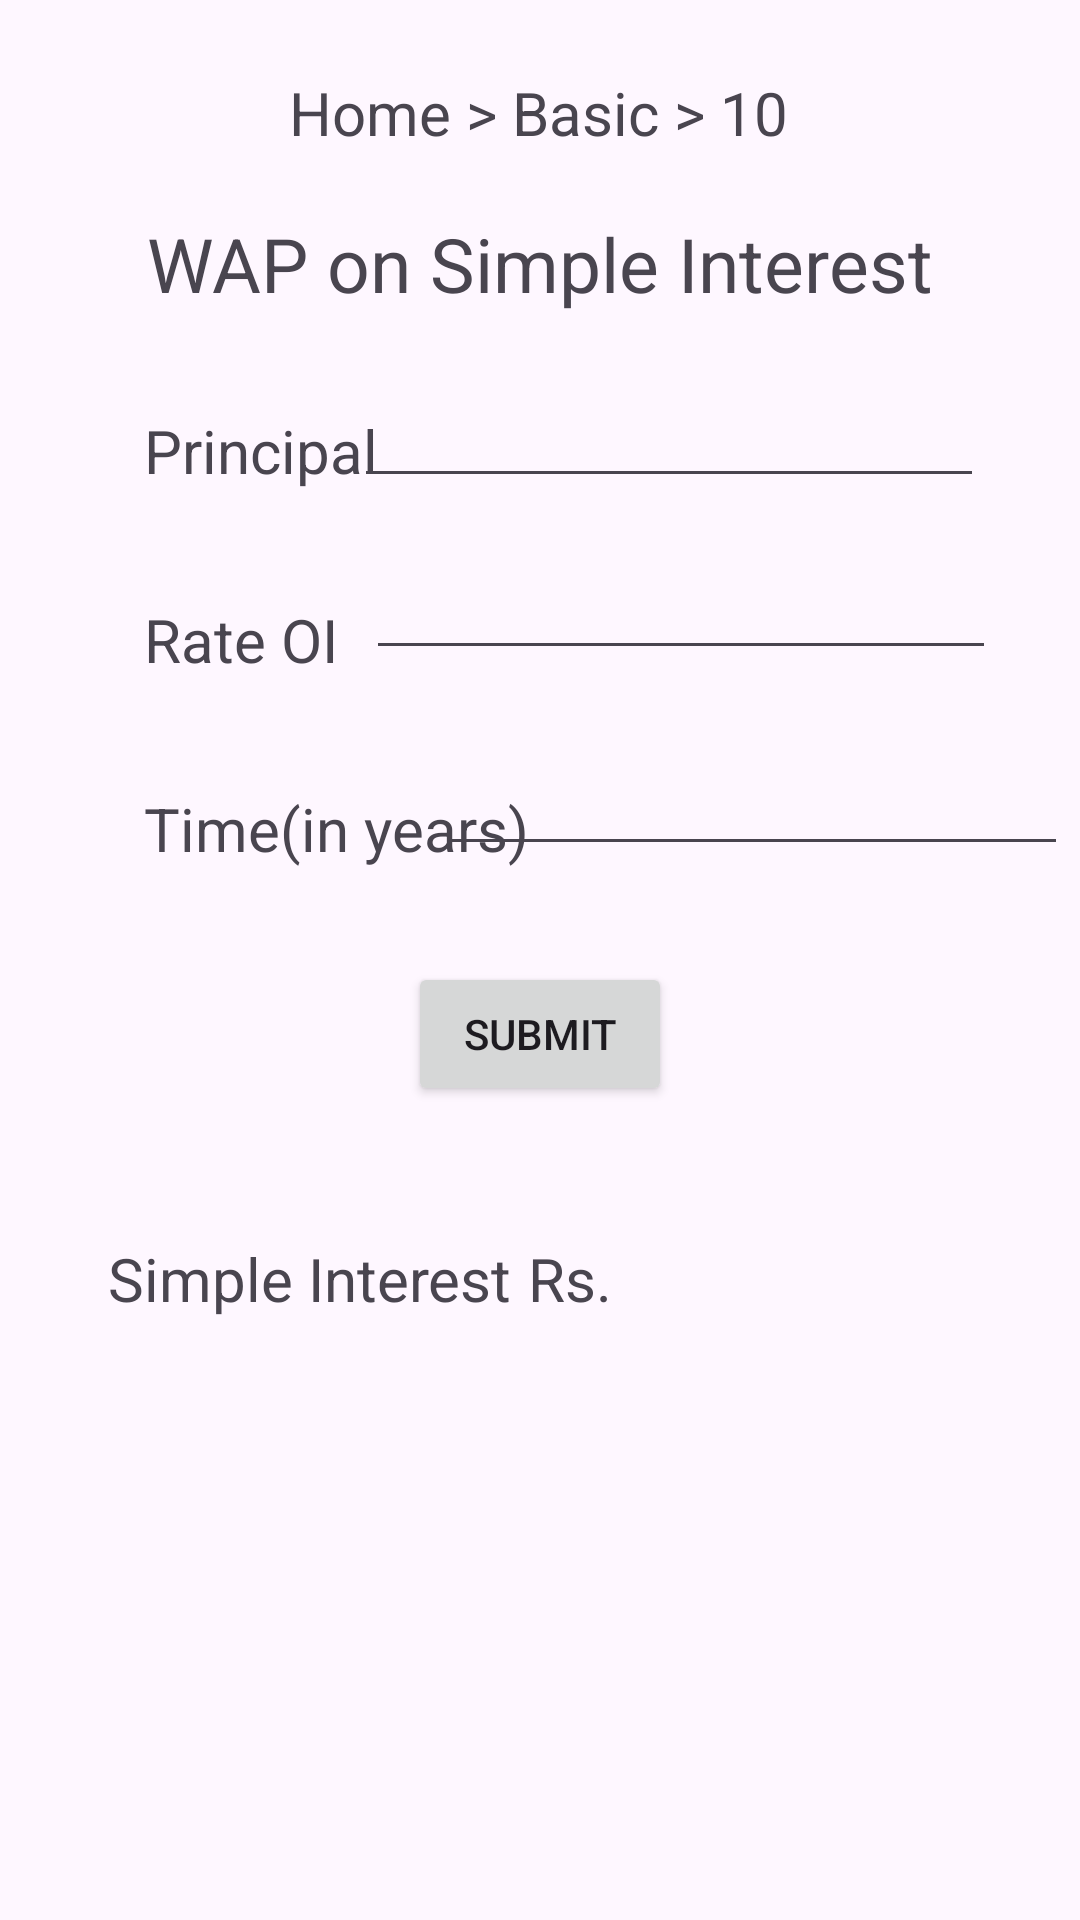

Produce the Android XML layout that renders to this screen, including the resource entries it uses.
<!-- AndroidManifest.xml: application theme Theme.Icube -->
<!-- res/layout/activity_bp10.xml -->
<?xml version="1.0" encoding="utf-8"?>
<androidx.constraintlayout.widget.ConstraintLayout xmlns:android="http://schemas.android.com/apk/res/android"
    xmlns:app="http://schemas.android.com/apk/res-auto"
    xmlns:tools="http://schemas.android.com/tools"
    android:layout_width="match_parent"
    android:layout_height="match_parent"
    tools:context=".bp10">

    <TextView
        android:id="@+id/textView12"
        android:layout_width="wrap_content"
        android:layout_height="wrap_content"
        android:layout_marginTop="24dp"
        android:text="Home > Basic > 10"
        android:textSize="20dp"
        android:textAlignment="center"
        app:layout_constraintEnd_toEndOf="parent"
        app:layout_constraintHorizontal_bias="0.498"
        app:layout_constraintStart_toStartOf="parent"
        app:layout_constraintTop_toTopOf="parent" />

    <TextView
        android:id="@+id/textView28"
        android:layout_width="wrap_content"
        android:layout_height="wrap_content"
        android:layout_marginTop="20dp"
        android:textSize="25dp"
        android:textAlignment="center"
        android:text="WAP on Simple Interest"
        app:layout_constraintEnd_toEndOf="parent"
        app:layout_constraintHorizontal_bias="0.498"
        app:layout_constraintStart_toStartOf="parent"
        app:layout_constraintTop_toBottomOf="@+id/textView12" />

    <TextView
        android:id="@+id/textView31"
        android:layout_width="wrap_content"
        android:layout_height="wrap_content"
        android:layout_marginStart="48dp"
        android:layout_marginLeft="48dp"
        android:layout_marginTop="32dp"
        android:text="Principal"
        android:textSize="20dp"
        app:layout_constraintStart_toStartOf="parent"
        app:layout_constraintTop_toBottomOf="@+id/textView28" />

    <EditText
        android:id="@+id/p"
        android:layout_width="wrap_content"
        android:layout_height="wrap_content"
        android:layout_marginTop="20dp"
        android:layout_marginEnd="32dp"
        android:layout_marginRight="32dp"
        android:ems="10"
        android:inputType="number"
        app:layout_constraintEnd_toEndOf="parent"
        app:layout_constraintTop_toBottomOf="@+id/textView28" />

    <TextView
        android:id="@+id/textView33"
        android:layout_width="wrap_content"
        android:layout_height="wrap_content"
        android:layout_marginStart="48dp"
        android:layout_marginLeft="48dp"
        android:layout_marginTop="36dp"
        android:text="Rate OI"
        android:textSize="20dp"
        android:textAlignment="center"
        app:layout_constraintStart_toStartOf="parent"
        app:layout_constraintTop_toBottomOf="@+id/textView31" />

    <EditText
        android:id="@+id/r"
        android:layout_width="wrap_content"
        android:layout_height="wrap_content"
        android:layout_marginTop="16dp"
        android:layout_marginEnd="28dp"
        android:layout_marginRight="28dp"
        android:ems="10"
        android:inputType="number"
        app:layout_constraintEnd_toEndOf="parent"
        app:layout_constraintTop_toBottomOf="@+id/p" />

    <TextView
        android:id="@+id/textView34"
        android:layout_width="wrap_content"
        android:layout_height="wrap_content"
        android:layout_marginStart="48dp"
        android:layout_marginLeft="48dp"
        android:layout_marginTop="36dp"
        android:text="Time(in years)"
        android:textSize="20dp"
        app:layout_constraintStart_toStartOf="parent"
        app:layout_constraintTop_toBottomOf="@+id/textView33" />

    <EditText
        android:id="@+id/t"
        android:layout_width="wrap_content"
        android:layout_height="wrap_content"
        android:layout_marginTop="24dp"
        android:layout_marginEnd="4dp"
        android:layout_marginRight="4dp"
        android:ems="10"
        android:inputType="number"
        app:layout_constraintEnd_toEndOf="parent"
        app:layout_constraintTop_toBottomOf="@+id/r" />

    <Button
        android:id="@+id/submit"
        android:layout_width="wrap_content"
        android:layout_height="wrap_content"
        android:layout_marginTop="32dp"
        android:text="Submit"
        app:layout_constraintEnd_toEndOf="parent"
        app:layout_constraintStart_toStartOf="parent"
        app:layout_constraintTop_toBottomOf="@+id/t" />

    <TextView
        android:id="@+id/textView35"
        android:layout_width="wrap_content"
        android:layout_height="wrap_content"
        android:layout_marginStart="36dp"
        android:layout_marginLeft="36dp"
        android:layout_marginTop="44dp"
        android:text="Simple Interest"
        android:textSize="20dp"
        app:layout_constraintStart_toStartOf="parent"
        app:layout_constraintTop_toBottomOf="@+id/submit" />

    <TextView
        android:id="@+id/si"
        android:layout_width="wrap_content"
        android:layout_height="wrap_content"
        android:layout_marginTop="44dp"
        android:layout_marginEnd="156dp"
        android:layout_marginRight="156dp"
        android:text="Rs."
        android:textSize="20dp"
        app:layout_constraintEnd_toEndOf="parent"
        app:layout_constraintTop_toBottomOf="@+id/submit" />
</androidx.constraintlayout.widget.ConstraintLayout>
<!-- resources referenced by this layout -->
<resources>
  <style name="Theme.Icube" parent="Base.Theme.Icube" />
  <style name="Base.Theme.Icube" parent="Theme.Material3.DayNight.NoActionBar">
          
          
      </style>
</resources>
